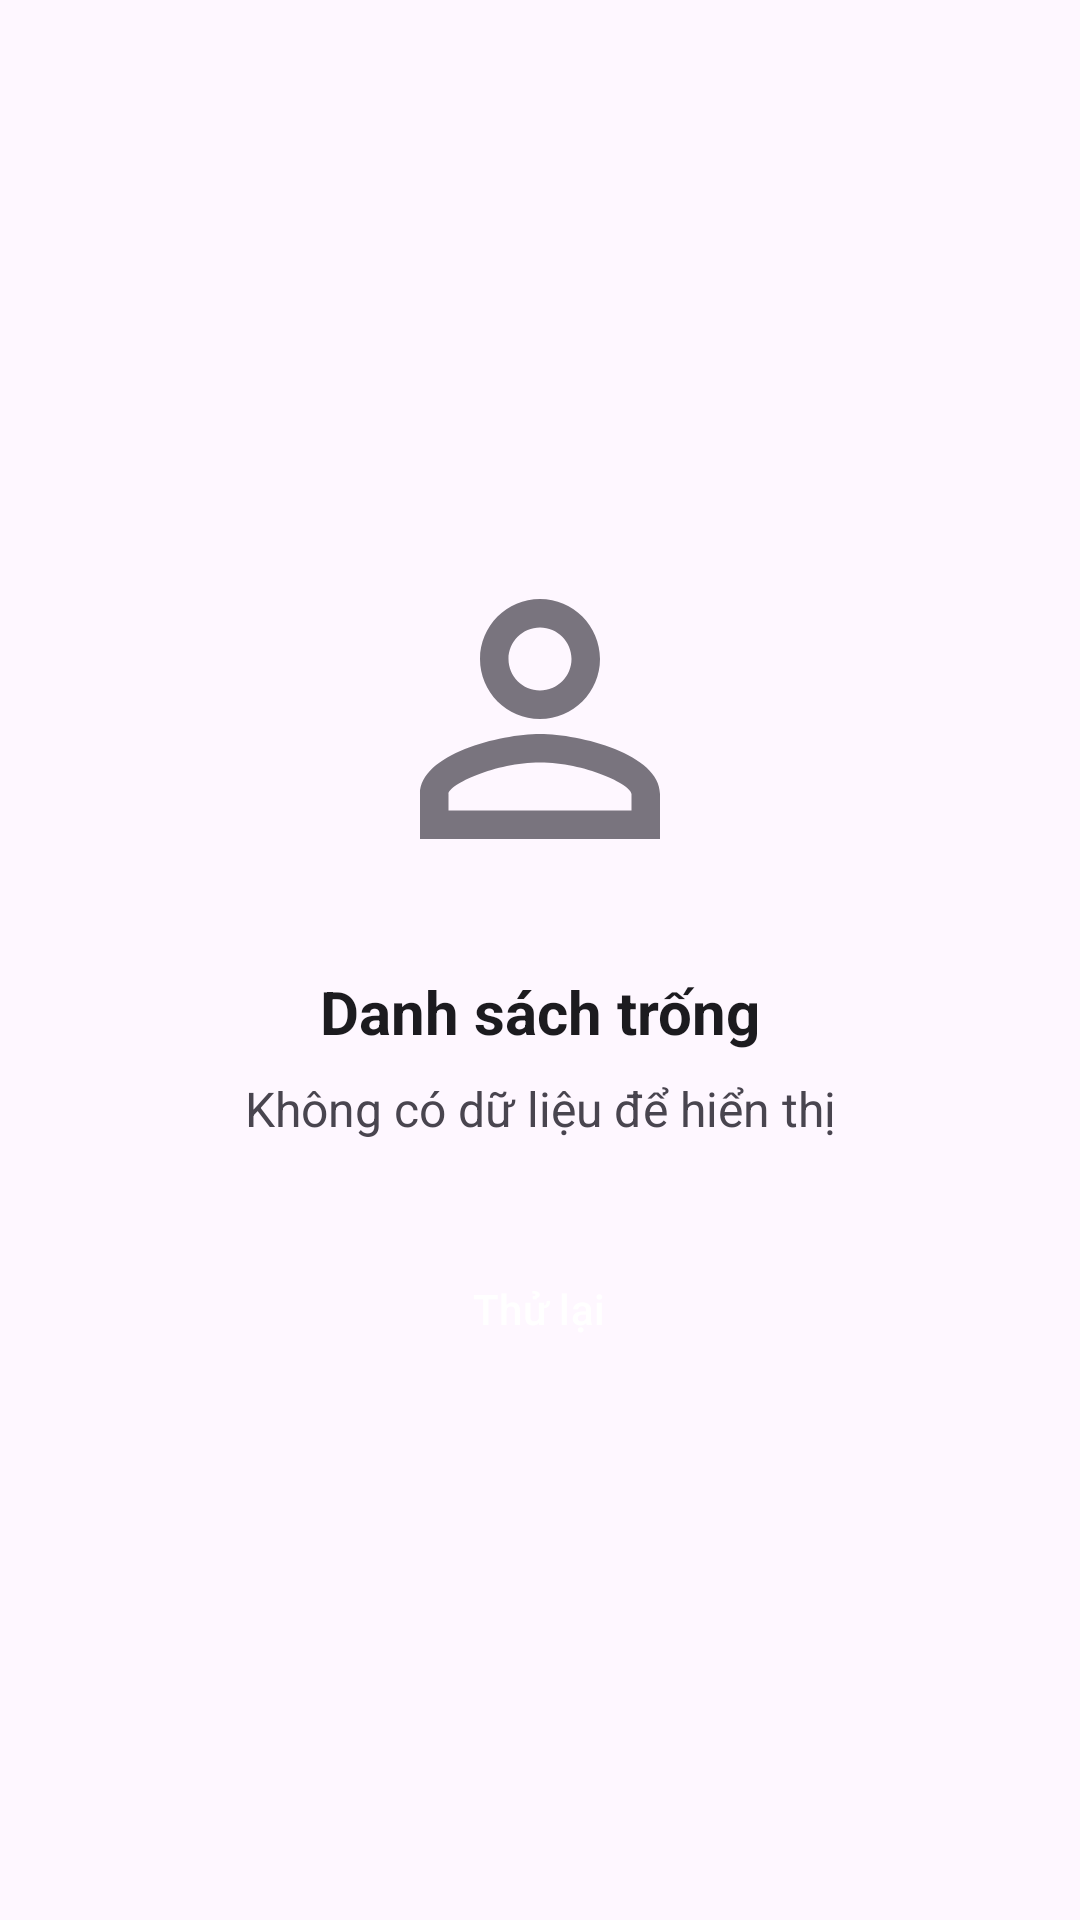

Here is an Android app screen rendered from its layout file. Give the layout XML and the strings, colors and styles it references.
<!-- AndroidManifest.xml: application theme Theme.AppStudentManagement -->
<!-- res/layout/layout_empty_state.xml -->
<?xml version="1.0" encoding="utf-8"?>
<LinearLayout xmlns:android="http://schemas.android.com/apk/res/android"
    xmlns:app="http://schemas.android.com/apk/res-auto"
    android:id="@+id/layoutEmpty"
    android:layout_width="match_parent"
    android:layout_height="match_parent"
    android:gravity="center"
    android:orientation="vertical"
    android:padding="40dp"
    android:visibility="visible">

    <ImageView
        android:id="@+id/imgEmpty"
        android:layout_width="120dp"
        android:layout_height="120dp"
        android:layout_marginBottom="24dp"
        android:src="@drawable/ic_empty_student"
        app:tint="@color/text_hint" />

    <TextView
        android:id="@+id/txtEmptyTitle"
        android:layout_width="match_parent"
        android:layout_height="wrap_content"
        android:gravity="center"
        android:text="Danh sách trống"
        android:textColor="@color/text_primary"
        android:textSize="20sp"
        android:textStyle="bold" />

    <TextView
        android:id="@+id/txtEmptyMessage"
        android:layout_width="match_parent"
        android:layout_height="wrap_content"
        android:layout_marginTop="8dp"
        android:layout_marginBottom="32dp"
        android:gravity="center"
        android:text="Không có dữ liệu để hiển thị"
        android:textColor="@color/text_secondary"
        android:textSize="16sp" />

    <Button
        android:id="@+id/btnRetry"
        style="@style/Widget.Material3.Button"
        android:layout_width="wrap_content"
        android:layout_height="wrap_content"
        android:backgroundTint="@color/primary"
        android:paddingHorizontal="32dp"
        android:paddingVertical="12dp"
        android:text="Thử lại"
        android:textColor="@android:color/white" />

</LinearLayout>
<!-- resources referenced by this layout -->
<resources>
  <color name="primary">#6750A4</color>
  <color name="text_hint">#79747E</color>
  <color name="text_primary">#1C1B1F</color>
  <color name="text_secondary">#49454F</color>
  <!-- drawable ic_empty_student (drawable) -->
  <?xml version="1.0" encoding="utf-8"?>
  <vector xmlns:android="http://schemas.android.com/apk/res/android"
      android:width="120dp"
      android:height="120dp"
      android:viewportWidth="24"
      android:viewportHeight="24"
      android:tint="?attr/colorOnSurfaceVariant">
      <path
          android:fillColor="@android:color/white"
          android:pathData="M12,5.9c1.16,0 2.1,0.94 2.1,2.1s-0.94,2.1 -2.1,2.1S9.9,9.16 9.9,8s0.94,-2.1 2.1,-2.1m0,9c2.97,0 6.1,1.46 6.1,2.1v1.1H5.9V17c0,-0.64 3.13,-2.1 6.1,-2.1M12,4C9.79,4 8,5.79 8,8s1.79,4 4,4 4,-1.79 4,-4 -1.79,-4 -4,-4zM12,13c-2.67,0 -8,1.34 -8,4v3h16v-3c0,-2.66 -5.33,-4 -8,-4z"/>
  </vector>
  <style name="Theme.AppStudentManagement" parent="Theme.Material3.DayNight.NoActionBar">
  
          
          <item name="colorPrimary">#1976D2</item>
          <item name="colorSecondary">#03DAC5</item>
  
          
          <item name="android:statusBarColor">#1976D2</item>
      </style>
</resources>
